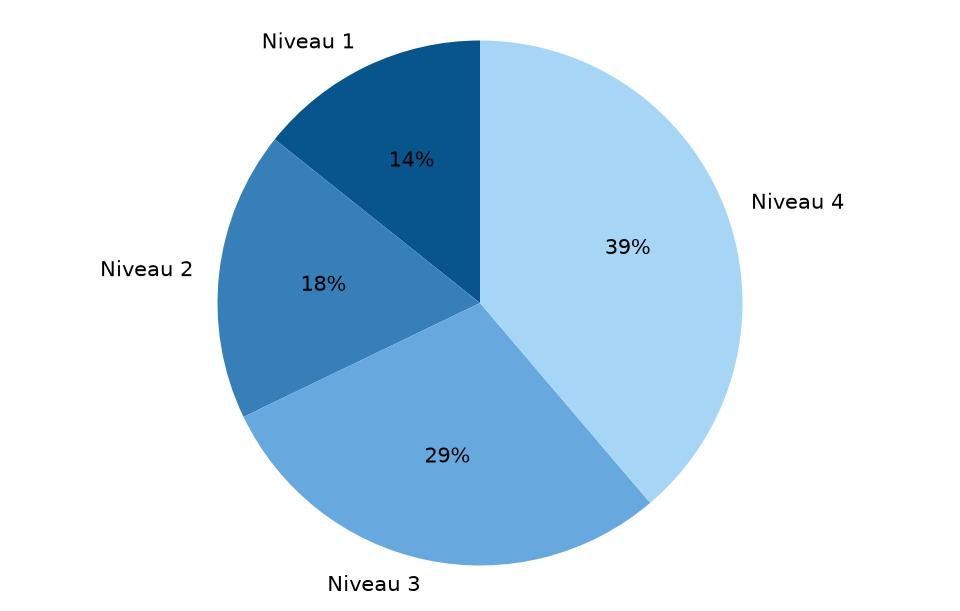

The file beside this chart, header and first rows:
Niveau; Nombre; Pourcentage
1; 28; 14
2; 35; 18
3; 57; 29
4; 76; 39
